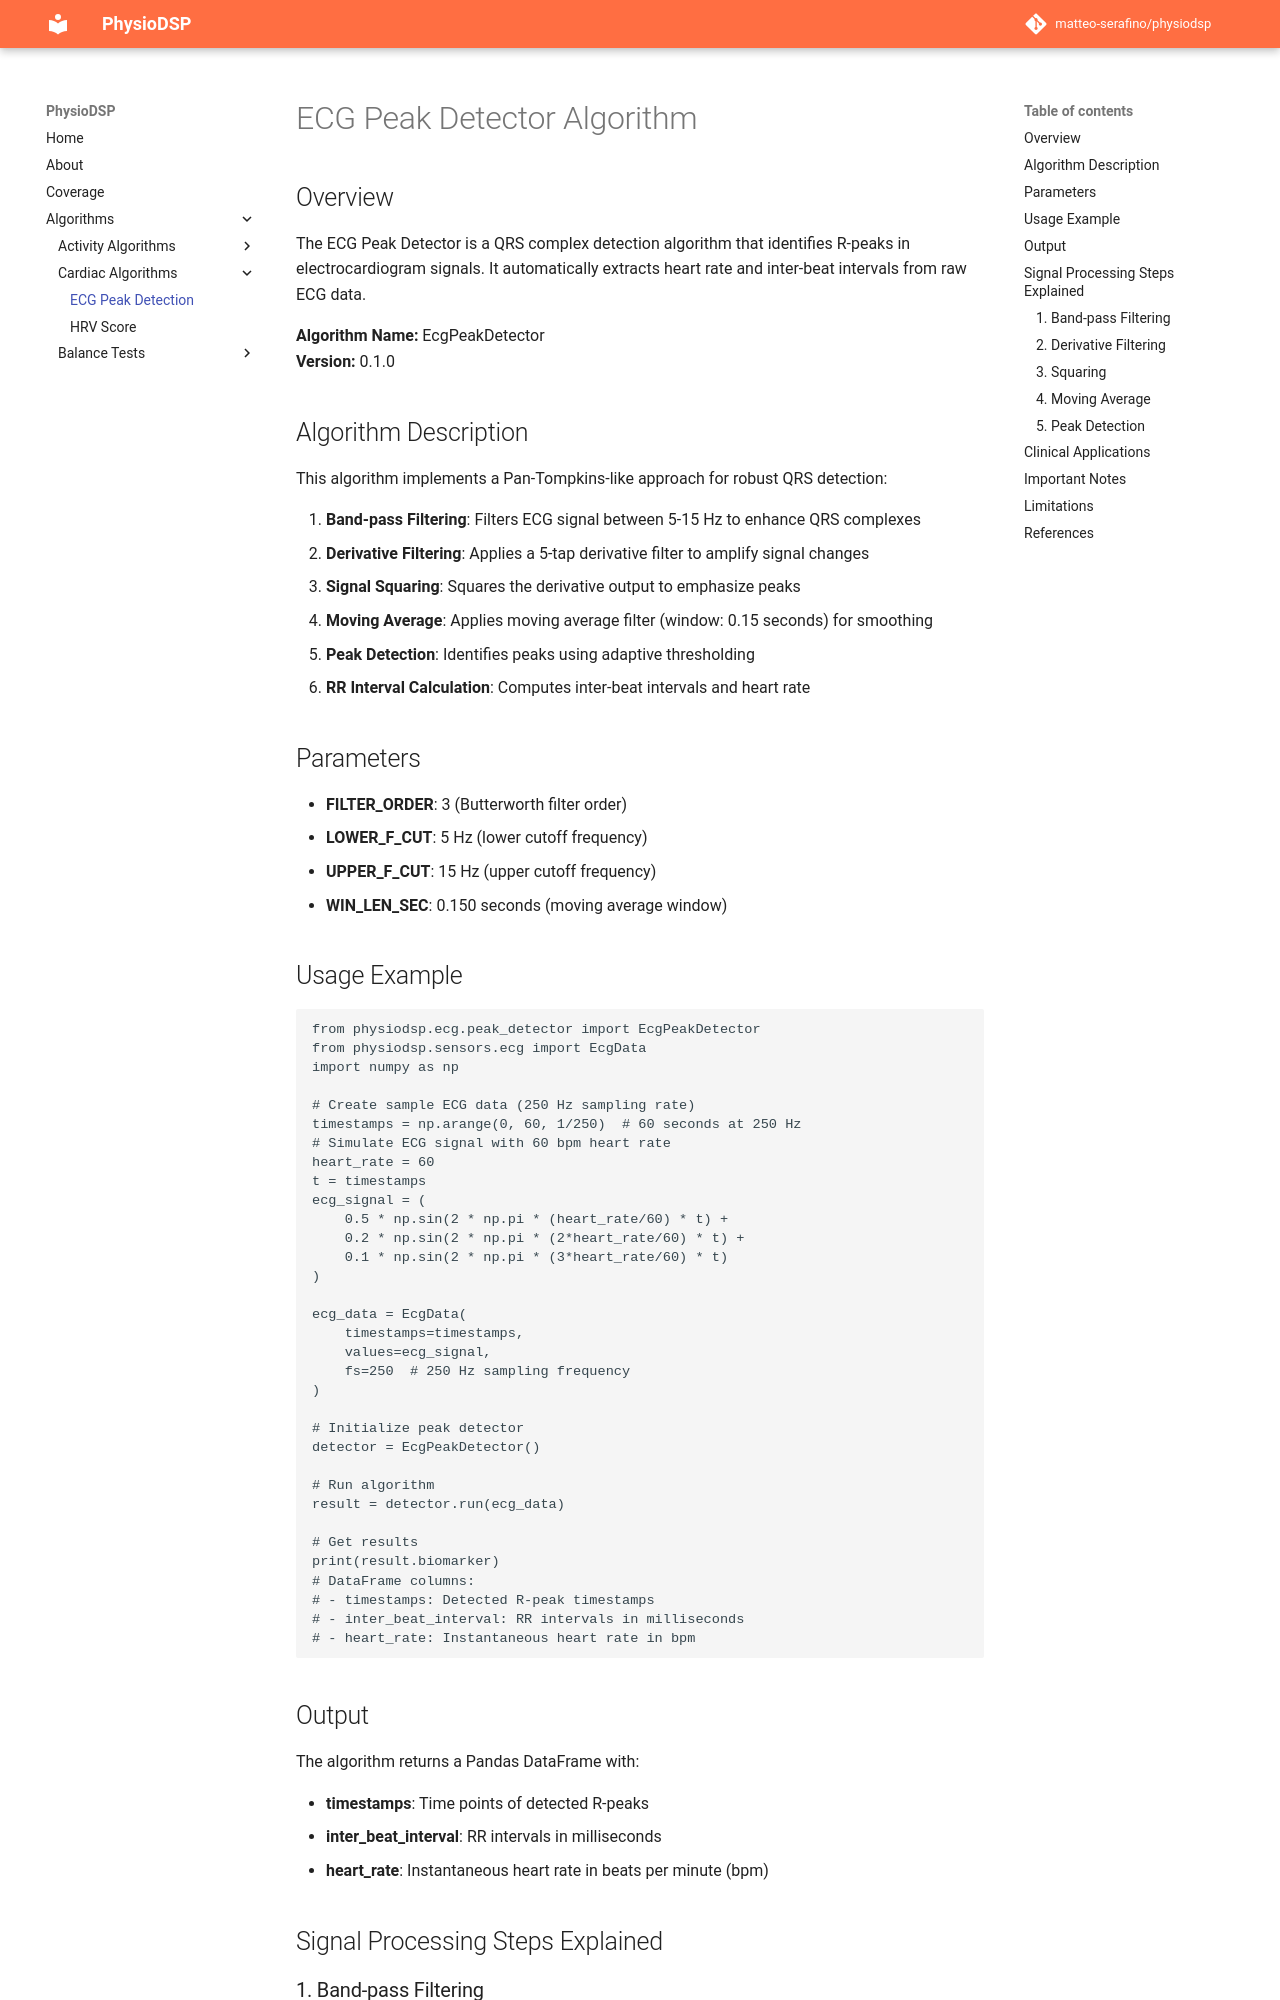

repository: matteo-serafino/physiodsp · page: algorithms/ecg_peak_detection/index.html · generator: mkdocs

# ECG Peak Detector Algorithm

## Overview

The ECG Peak Detector is a QRS complex detection algorithm that identifies R-peaks in electrocardiogram signals. It automatically extracts heart rate and inter-beat intervals from raw ECG data.

**Algorithm Name:** EcgPeakDetector  
**Version:** 0.1.0

## Algorithm Description

This algorithm implements a Pan-Tompkins-like approach for robust QRS detection:

1. **Band-pass Filtering**: Filters ECG signal between 5-15 Hz to enhance QRS complexes
2. **Derivative Filtering**: Applies a 5-tap derivative filter to amplify signal changes
3. **Signal Squaring**: Squares the derivative output to emphasize peaks
4. **Moving Average**: Applies moving average filter (window: 0.15 seconds) for smoothing
5. **Peak Detection**: Identifies peaks using adaptive thresholding
6. **RR Interval Calculation**: Computes inter-beat intervals and heart rate

## Parameters

- **FILTER_ORDER**: 3 (Butterworth filter order)
- **LOWER_F_CUT**: 5 Hz (lower cutoff frequency)
- **UPPER_F_CUT**: 15 Hz (upper cutoff frequency)
- **WIN_LEN_SEC**: 0.150 seconds (moving average window)

## Usage Example

```python
from physiodsp.ecg.peak_detector import EcgPeakDetector
from physiodsp.sensors.ecg import EcgData
import numpy as np

# Create sample ECG data (250 Hz sampling rate)
timestamps = np.arange(0, 60, 1/250)  # 60 seconds at 250 Hz
# Simulate ECG signal with 60 bpm heart rate
heart_rate = 60
t = timestamps
ecg_signal = (
    0.5 * np.sin(2 * np.pi * (heart_rate/60) * t) +
    0.2 * np.sin(2 * np.pi * (2*heart_rate/60) * t) +
    0.1 * np.sin(2 * np.pi * (3*heart_rate/60) * t)
)

ecg_data = EcgData(
    timestamps=timestamps,
    values=ecg_signal,
    fs=250  # 250 Hz sampling frequency
)

# Initialize peak detector
detector = EcgPeakDetector()

# Run algorithm
result = detector.run(ecg_data)

# Get results
print(result.biomarker)
# DataFrame columns:
# - timestamps: Detected R-peak timestamps
# - inter_beat_interval: RR intervals in milliseconds
# - heart_rate: Instantaneous heart rate in bpm
```
